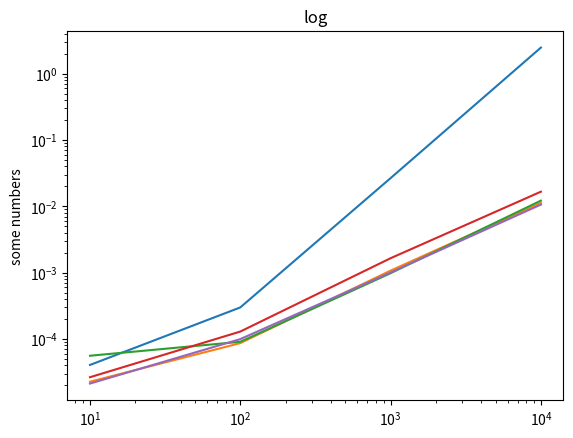

Reproduce this figure in Python.


# 1. quick-find
# 2. quick-union
# 3. weighted QU
# 4. QU + path compression
# 5. weighted QU + path compression

import time
import random
import matplotlib.pyplot as plt
#import self as self


class UF(object):
    """Union Find class
    """

    def __init__(self):
        self.id = []
        self.sz = []

    def qf_init(self, N):
        """initialize the data structure
        """
        for x in range(N):
            self.id.append(x)

        for x in range(N):
            self.sz.append(1)


    def qf_union(self, p, q):
        """"Union operation for Quick-Find Algorithm.
        connect p and q. You need to
        change all entries with id[p] to id[q]
        (linear number of array accesses)
        """
        pID = self.id[p]

        for x in range(len(self.id)):
            if self.id[x] == pID:
                self.id[x] = self.id[q]
        return 1

    def qf_connected(self, p, q):
        """Find operation for Quick-Find Algorithm.
        simply test whether p and q are connected
        """
        return self.id[p] == self.id[q]
        #return self.id[p] == self.id[q]


    def qu_findroot(self, x):
        if x != self.id[x]: self.id[x] = self.qu_findroot(self.id[x])
        return self.id[x]

    def pqu_findroot(self, x):
        while x != self.id[x]:
            self.id[x] = self.id[self.id[x]]
            x = self.id[x]
        else: return x

    def qu_union(self, p, q):
        """Union operation for Quick-Union Algorithm.
         connect p and q.
         """
        pID = self.qu_findroot(p)
        qID = self.qu_findroot(q)

        if pID == qID: return

        if p > q: self.id[qID] = pID
        else: self.id[pID] = qID
        return 1

    def qu_connected(self, p, q):
        """Find operation for Quick-Union Algorithm.
         test whether p and q are connected
         """
        pID = self.qu_findroot(p)
        qID = self.qu_findroot(q)
        return pID == qID


    def wqu_union(self, p, q):
        """Union operation for Weighted Quick-Union Algorithm.
         connect p and q.
         """
        pID = self.qu_findroot(p)
        qID = self.qu_findroot(q)

        if pID == qID: return
        if(self.sz[pID] < self.sz[qID]):
            self.id[pID] = qID
            self.sz[qID] += self.sz[pID]
        else:
            self.id[qID] = pID
            self.sz[pID] += self.sz[qID]
        return 1


    def wqu_connected(self, p, q):
        """Find operation for Weighted Quick-Union Algorithm.
         test whether p and q are connected
         """
        pID = self.qu_findroot(p)
        qID = self.qu_findroot(q)
        return pID == qID


    def pqu_union(self, p, q):
        """Union operation for path compressed Quick-Union Algorithm.
         connect p and q.

         """
        pID = self.pqu_findroot(p)
        qID = self.pqu_findroot(q)

        if pID == qID: return

        if p > q:
            self.id[qID] = pID
        else:
            self.id[pID] = qID
        return 1


    def pqu_connected(self, p, q):
        """Find operation for path compressed Quick-Union Algorithm.
         test whether p and q are connected
         """
        pID = self.pqu_findroot(p)
        qID = self.pqu_findroot(q)
        return pID == qID

    def wpqu_union(self, p, q):
        """Union operation for Weighted path compressed Quick-Union Algorithm.
         connect p and q.
         """
        pID = self.pqu_findroot(p)
        qID = self.pqu_findroot(q)

        if pID == qID: return
        if (self.sz[pID] < self.sz[qID]):
            self.id[pID] = qID
            self.sz[qID] += self.sz[pID]
        else:
            self.id[qID] = pID
            self.sz[pID] += self.sz[qID]
        return 1


    def wpqu_connected(self, p, q):
        """Find operation for Weighted path compressed Quick-Union Algorithm.
         test whether p and q are connected
         """
        pID = self.pqu_findroot(p)
        qID = self.pqu_findroot(q)
        return pID == qID


if __name__ == "__main__":

    # QUICK FIND
    # iteration
    set_szs = [10, 100, 1000, 10000]
    timing = []

    # gives the timing for union operation only, you might want to do this for all functions you wrote.
    for set_sz in set_szs:
        # initialize network nodes
        inodes = UF()
        inodes.qf_init(set_sz)

        t0 = time.time()

        for idx in range(set_sz - 1):
            rp = random.randint(0, set_sz - 1)
            rq = random.randint(0, set_sz - 1)
            inodes.qf_union(rp, rq)

        t1 = time.time()

        total_time = t1 - t0

        timing.append(total_time)

        print(total_time)

    plt.plot(set_szs, timing)

    # UNION FIND
    # iteration
    set_szs = [10, 100, 1000, 10000]
    timing = []

    # gives the timing for union operation only, you might want to do this for all functions you wrote.
    for set_sz in set_szs:
        # initialize network nodes
        inodes = UF()
        inodes.qf_init(set_sz)

        t0 = time.time()

        for idx in range(set_sz - 1):
            rp = random.randint(0, set_sz - 1)
            rq = random.randint(0, set_sz - 1)
            inodes.qu_union(rp, rq)

        t1 = time.time()

        total_time = t1 - t0

        timing.append(total_time)

        print(total_time)

    plt.plot(set_szs, timing)

    #WEIGHTED UNION
    # iteration
    set_szs = [10, 100, 1000, 10000]
    timing = []

    # gives the timing for union operation only, you might want to do this for all functions you wrote.
    for set_sz in set_szs:
        # initialize network nodes
        inodes = UF()
        inodes.qf_init(set_sz)

        t0 = time.time()

        for idx in range(set_sz - 1):
            rp = random.randint(0, set_sz - 1)
            rq = random.randint(0, set_sz - 1)
            inodes.wqu_union(rp, rq)

        t1 = time.time()

        total_time = t1 - t0

        timing.append(total_time)

        print(total_time)

    plt.plot(set_szs, timing)


    #COMPRESSED UNION
    # iteration
    set_szs = [10, 100, 1000, 10000]
    timing = []

    # gives the timing for union operation only, you might want to do this for all functions you wrote.
    for set_sz in set_szs:
        # initialize network nodes
        inodes = UF()
        inodes.qf_init(set_sz)

        t0 = time.time()

        for idx in range(set_sz - 1):
            rp = random.randint(0, set_sz - 1)
            rq = random.randint(0, set_sz - 1)
            inodes.pqu_union(rp, rq)

        t1 = time.time()

        total_time = t1 - t0

        timing.append(total_time)

        print(total_time)

    plt.plot(set_szs, timing)

    #WEIGHTED COMPRESSED UNION
    # iteration
    set_szs = [10, 100, 1000, 10000]
    timing = []

    # gives the timing for union operation only, you might want to do this for all functions you wrote.
    for set_sz in set_szs:
        # initialize network nodes
        inodes = UF()
        inodes.qf_init(set_sz)

        t0 = time.time()

        for idx in range(set_sz - 1):
            rp = random.randint(0, set_sz - 1)
            rq = random.randint(0, set_sz - 1)
            inodes.wpqu_union(rp, rq)


        t1 = time.time()

        total_time = t1 - t0

        timing.append(total_time)

        print(total_time)

    plt.plot(set_szs, timing)

    plt.xscale('log')
    plt.yscale('log')
    plt.title('log')
    plt.ylabel('some numbers')
    plt.show()